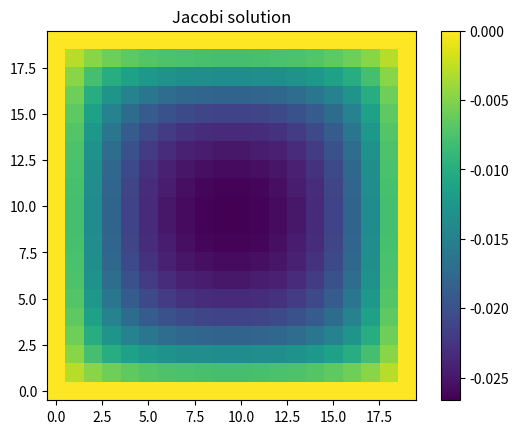
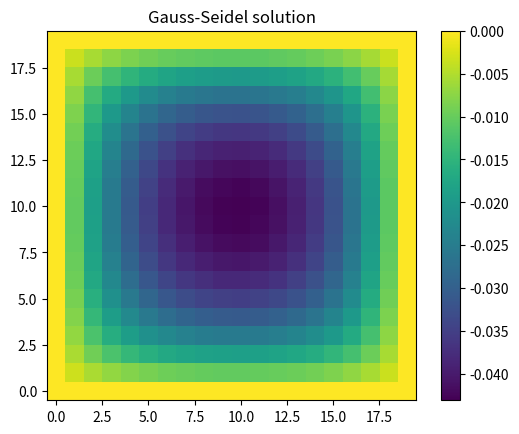

Python code for these plots, in order:
#  Setup system 

import numpy as np

N = 20
u = np.zeros((N,N))
f = np.ones((N,N))
h = 1/(N+1)

#  Jacobi method 

def jacobi(u, f, iterations=50):
    u_new = u.copy()
    for _ in range(iterations):
        u_old = u_new.copy()
        for i in range(1,N-1):
            for j in range(1,N-1):
                u_new[i,j] = 0.25*(u_old[i+1,j] + u_old[i-1,j] +
                                   u_old[i,j+1] + u_old[i,j-1] -
                                   h**2 * f[i,j])
    return u_new

#  Gauss-Seidel method

def gauss_seidel(u, f, iterations=50):
    for _ in range(iterations):
        for i in range(1,N-1):
            for j in range(1,N-1):
                u[i,j] = 0.25*(u[i+1,j] + u[i-1,j] +
                               u[i,j+1] + u[i,j-1] -
                               h**2 * f[i,j])
    return u

#  Run methods

u_jacobi = jacobi(np.zeros((N,N)), f)
u_gs = gauss_seidel(np.zeros((N,N)), f)

#  Visualization 

import matplotlib.pyplot as plt

plt.imshow(u_jacobi, origin='lower')
plt.title("Jacobi solution")
plt.colorbar()
plt.show()

plt.imshow(u_gs, origin='lower')
plt.title("Gauss-Seidel solution")
plt.colorbar()
plt.show()
